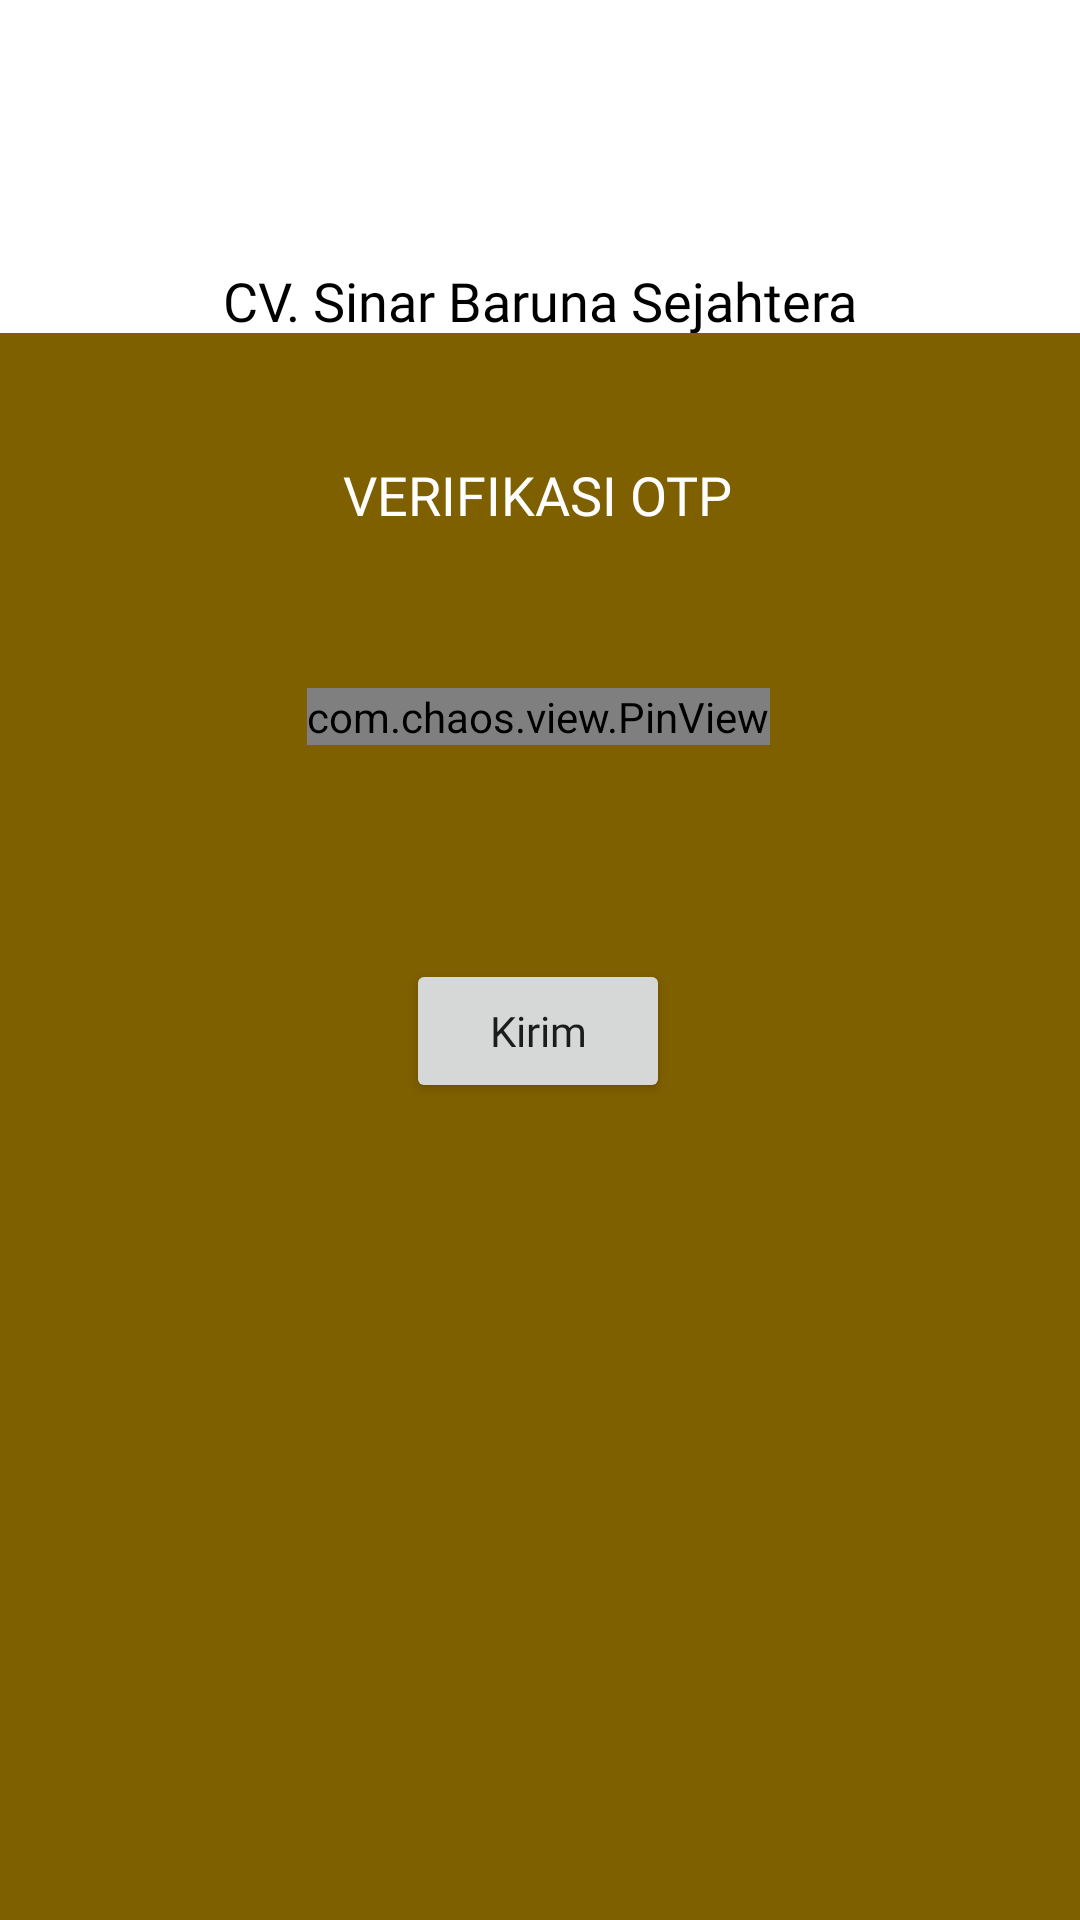

Produce the Android XML layout that renders to this screen, including the resource entries it uses.
<!-- AndroidManifest.xml: application theme Theme.Sinarbaruna -->
<!-- res/layout/activity_verified_otpactivity.xml -->
<?xml version="1.0" encoding="utf-8"?>
<androidx.constraintlayout.widget.ConstraintLayout
    xmlns:android="http://schemas.android.com/apk/res/android"
    xmlns:app="http://schemas.android.com/apk/res-auto"
    xmlns:tools="http://schemas.android.com/tools"
    android:layout_width="match_parent"
    android:layout_height="match_parent"
    tools:context=".VerifiedOTPActivity">

    <androidx.constraintlayout.widget.ConstraintLayout
        android:id="@+id/constraint1"
        android:layout_width="match_parent"
        android:layout_height="200dp"
        android:orientation="vertical"
        android:background="@color/white"
        app:layout_constraintTop_toTopOf="parent">

        <TextView
            android:id="@+id/textView"
            android:layout_width="wrap_content"
            android:layout_height="wrap_content"
            android:fontFamily="@font/montseratbold"
            android:text="CV. Sinar Baruna Sejahtera"
            android:textColor="@color/black"
            android:textSize="18sp"
            app:layout_constraintTop_toTopOf="parent"
            app:layout_constraintBottom_toBottomOf="parent"
            app:layout_constraintStart_toStartOf="parent"
            app:layout_constraintEnd_toEndOf="parent"
            tools:layout_editor_absoluteX="153dp"
            tools:layout_editor_absoluteY="91dp" />
    </androidx.constraintlayout.widget.ConstraintLayout>

    <androidx.constraintlayout.widget.ConstraintLayout
        android:layout_width="match_parent"
        android:layout_height="529dp"
        android:background="@color/primary"
        app:layout_constraintBottom_toBottomOf="parent"
        app:layout_constraintEnd_toEndOf="parent"
        app:layout_constraintStart_toStartOf="parent">


        <TextView
            android:layout_width="wrap_content"
            android:layout_height="wrap_content"
            android:layout_gravity="center"
            android:layout_marginTop="20dp"
            android:layout_marginBottom="40dp"
            android:fontFamily="@font/montseratbold"
            android:text="Verifikasi OTP"
            android:textAllCaps="true"
            android:textColor="@color/white"
            android:textSize="18sp"
            app:layout_constraintBottom_toBottomOf="parent"
            app:layout_constraintEnd_toEndOf="parent"
            app:layout_constraintHorizontal_bias="0.497"
            app:layout_constraintStart_toStartOf="parent"
            app:layout_constraintTop_toTopOf="parent"
            app:layout_constraintVertical_bias="0.049" />


        <com.chaos.view.PinView
            android:id="@+id/pinview"
            style="@style/PinWidget.PinView"
            android:layout_width="wrap_content"
            android:layout_height="wrap_content"
            android:cursorVisible="true"
            android:inputType="text"
            android:itemBackground="@color/white"
            android:textColor="@color/black"
            android:textSize="18sp"
            android:textStyle="bold"
            app:cursorWidth="2dp"
            app:hideLineWhenFilled="true"
            app:itemCount="5"
            app:itemHeight="48dp"
            app:itemRadius="4dp"
            app:itemSpacing="8dp"
            app:itemWidth="48dp"
            app:layout_constraintBottom_toBottomOf="parent"
            app:layout_constraintEnd_toEndOf="parent"
            app:layout_constraintHorizontal_bias="0.497"
            app:layout_constraintStart_toStartOf="parent"
            app:layout_constraintTop_toTopOf="parent"
            app:layout_constraintVertical_bias="0.232"
            app:lineColor="@color/white"
            app:lineWidth="2dp"
            app:viewType="rectangle" />

        <Button
            android:id="@+id/btn_kirim"
            android:layout_width="wrap_content"
            android:layout_height="wrap_content"
            android:layout_gravity="center"
            android:fontFamily="@font/montseratbold"
            android:text="Kirim"
            android:textAllCaps="false"
            app:layout_constraintBottom_toBottomOf="parent"
            app:layout_constraintEnd_toEndOf="parent"
            app:layout_constraintHorizontal_bias="0.498"
            app:layout_constraintStart_toStartOf="parent"
            app:layout_constraintTop_toTopOf="parent"
            app:layout_constraintVertical_bias="0.434" />

    </androidx.constraintlayout.widget.ConstraintLayout>
</androidx.constraintlayout.widget.ConstraintLayout>
<!-- resources referenced by this layout -->
<resources>
  <color name="black">#FF000000</color>
  <color name="primary">#7F6000</color>
  <color name="white">#FFFFFFFF</color>
  <style name="Theme.Sinarbaruna" parent="android:Theme.Material.Light.NoActionBar" />
</resources>
